Labelled photos from "wounds", an image-classification folder in zannat23/ATLAS-AI. The possible labels are: bruise, mild burn, severe burn, infection, laceration, normal.

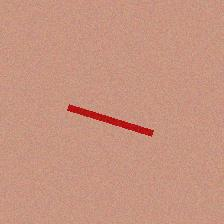
Label: laceration

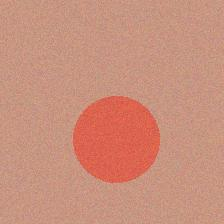
Label: mild burn

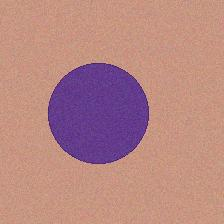
Label: bruise

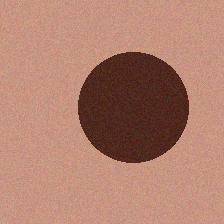
Label: severe burn

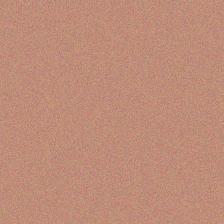
Label: normal

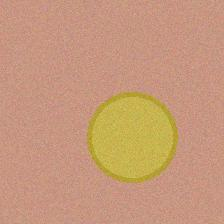
Label: infection
